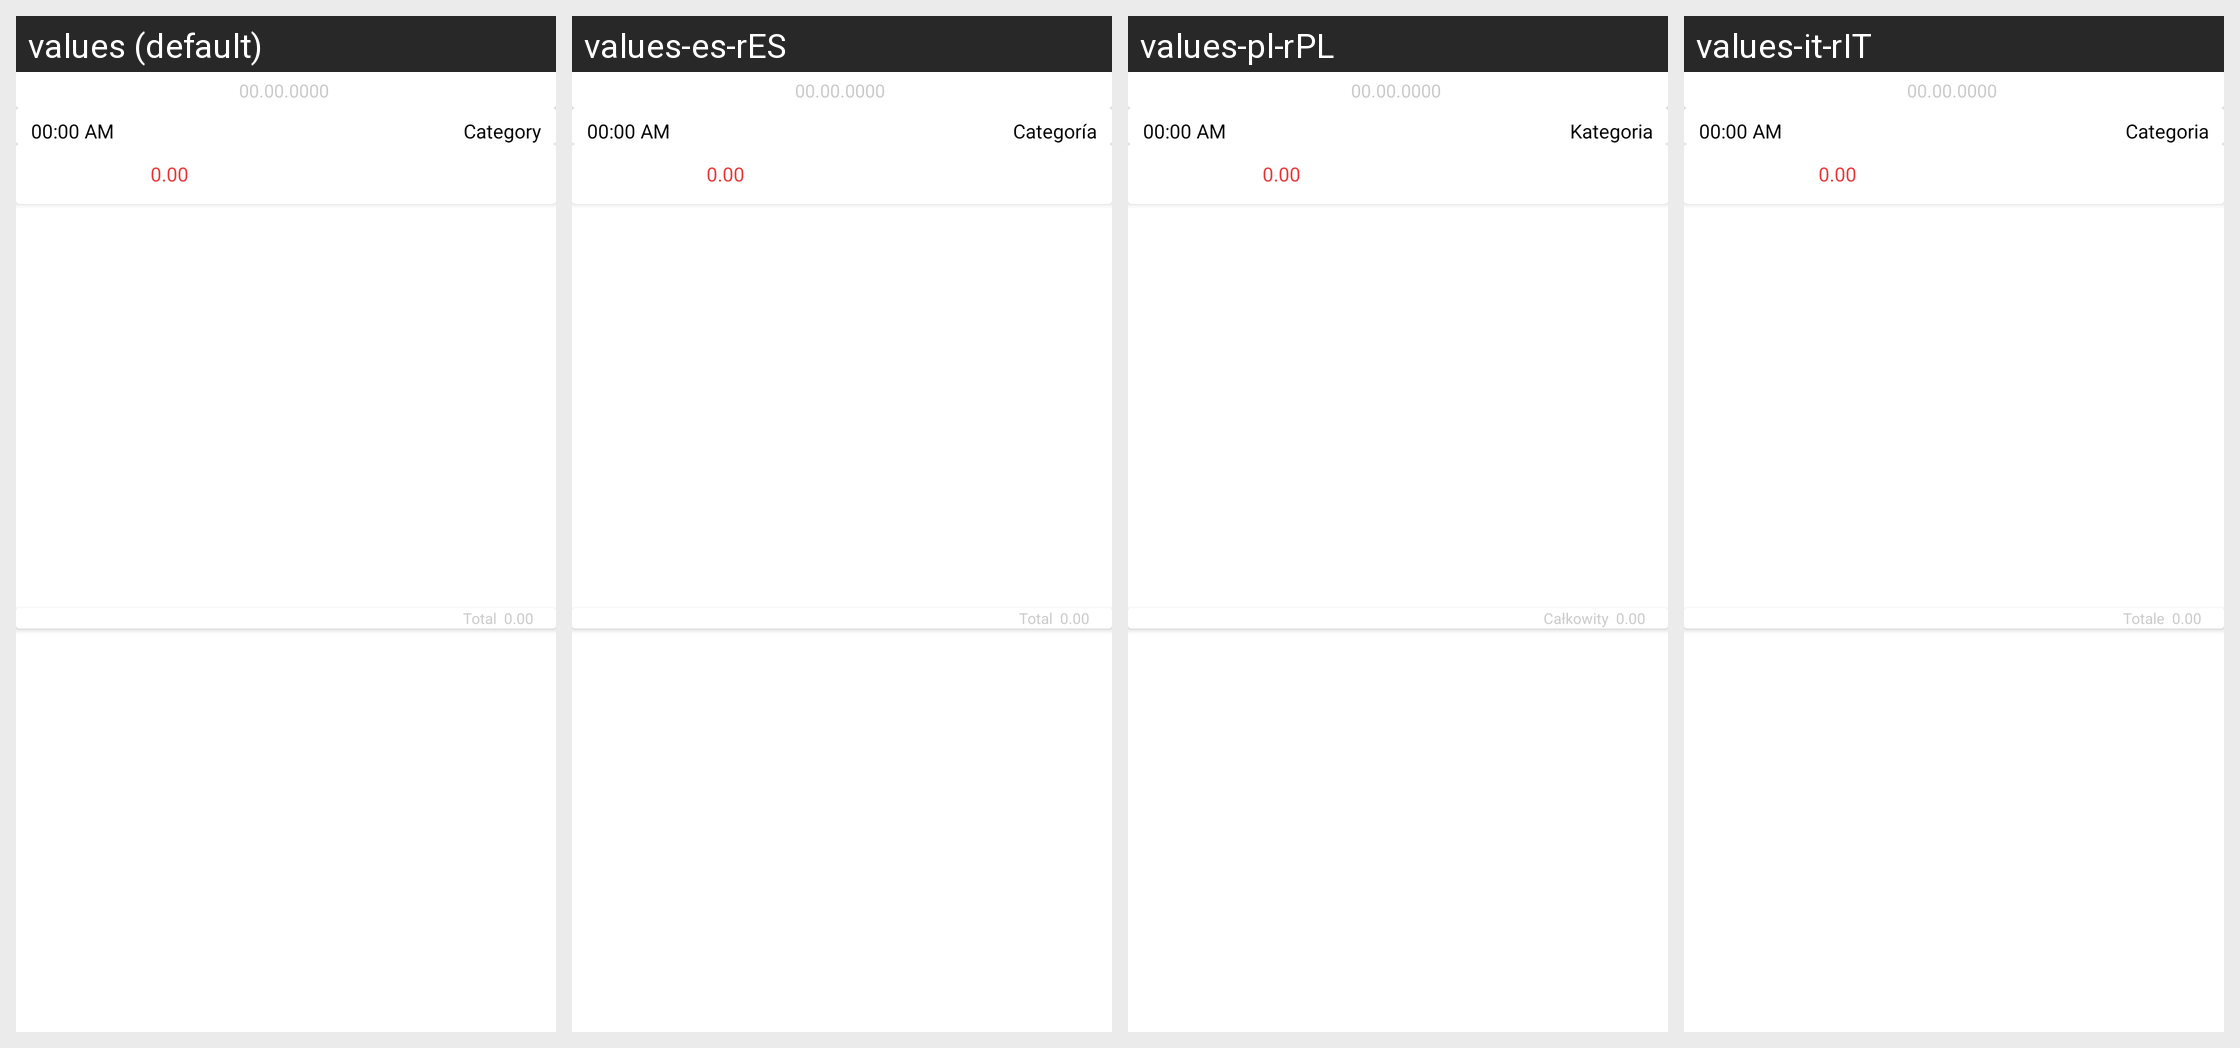

Locale-by-locale string values for the Android screen shown in this grid:
Android screen res/layout/bill_item.xml rendered under 4 locales, left to right: values (default), values-es-rES, values-pl-rPL, values-it-rIT. Device: Nexus 5 (rendered at 1080×1920; each locale shown at half size, 540×960, under a caption strip naming it); theme Theme.Bills.
Other locales in the repository, not shown: values-ar, values-de, values-en, values-fr, values-ja-rJP, values-ru-rRU, values-uk-rUA, values-zh-rCN.
Strings drawn on this screen, with the default value and each locale's value (text and hints the layout hard-codes, and strings that could not be matched under every locale, appear in the picture but are not listed):

bills_list_null_0_0
  values: 0.00
  values-es-rES: 0.00  [not translated; the default value is used]
  values-pl-rPL: 0.00  [not translated; the default value is used]
  values-it-rIT: 0.00  [not translated; the default value is used]

title_category
  values: Category
  values-es-rES: Categoría
  values-pl-rPL: Kategoria
  values-it-rIT: Categoria

bill_list_total
  values: Total
  values-es-rES: Total
  values-pl-rPL: Całkowity
  values-it-rIT: Totale
